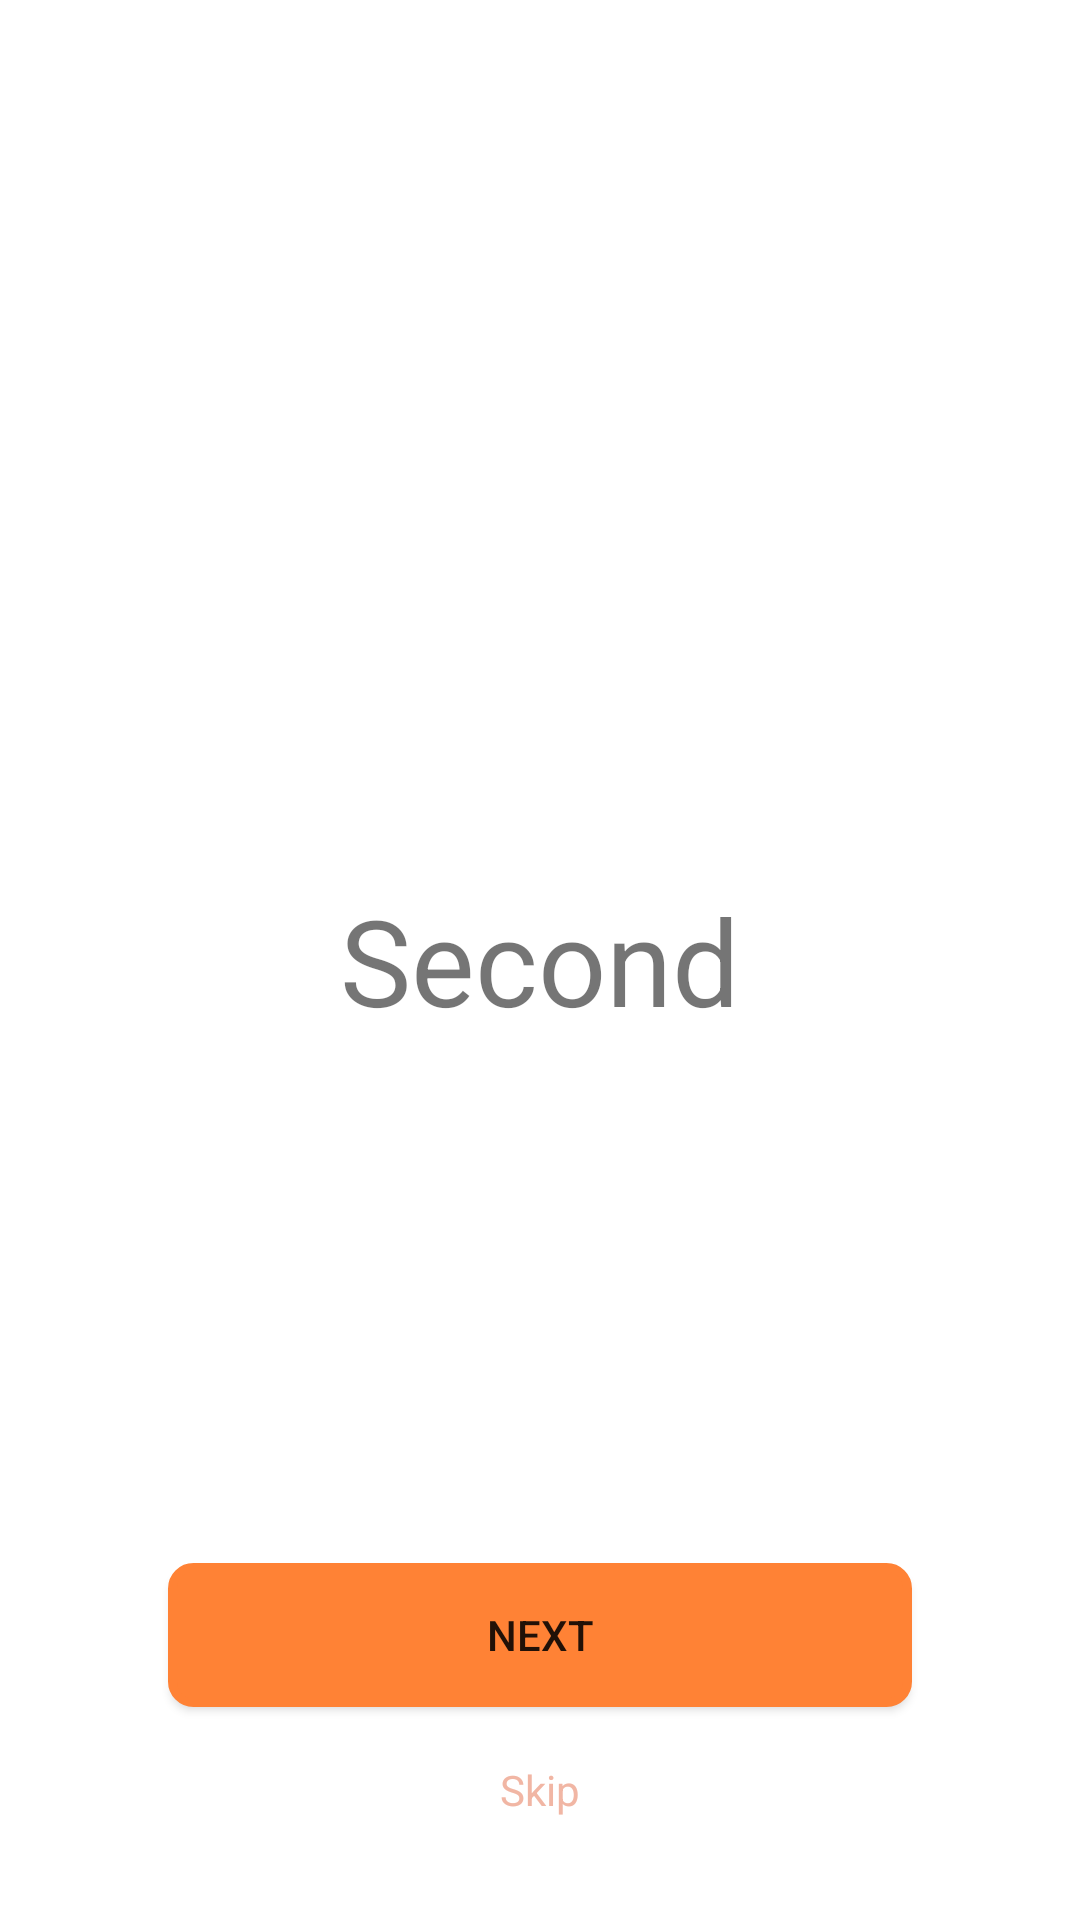

Layout XML and referenced resources for this Android screen:
<!-- AndroidManifest.xml: application theme Theme.Milumart -->
<!-- res/layout/fragment_second_screen.xml -->
<?xml version="1.0" encoding="utf-8"?>
<androidx.constraintlayout.widget.ConstraintLayout xmlns:android="http://schemas.android.com/apk/res/android"
    xmlns:app="http://schemas.android.com/apk/res-auto"
    xmlns:tools="http://schemas.android.com/tools"
    android:layout_width="match_parent"
    android:layout_height="match_parent"
    tools:context=".onboarding.FirstScreenFragment">

    

    <TextView
        android:layout_width="wrap_content"
        android:layout_height="wrap_content"
        android:gravity="center"
        android:text="Second"
        android:textSize="40dp"
        app:layout_constraintBottom_toBottomOf="parent"
        app:layout_constraintEnd_toEndOf="parent"
        app:layout_constraintHorizontal_bias="0.5"
        app:layout_constraintStart_toStartOf="parent"
        app:layout_constraintTop_toTopOf="parent" />

    <Button
        android:id="@+id/buttonNext"
        android:layout_width="0dp"
        android:layout_height="wrap_content"
        android:layout_marginStart="56dp"
        android:layout_marginEnd="56dp"
        android:layout_marginBottom="8dp"
        android:background="@drawable/rounded_button_orange"
        android:padding="10dp"
        android:text="Next"
        app:layout_constraintBottom_toTopOf="@+id/textView"
        app:layout_constraintEnd_toEndOf="parent"
        app:layout_constraintHorizontal_bias="0.0"
        app:layout_constraintStart_toStartOf="parent" />

    <TextView
        android:id="@+id/textView"
        android:layout_width="wrap_content"
        android:layout_height="wrap_content"
        android:layout_marginBottom="24dp"
        android:padding="10dp"
        android:text="Skip"
        android:textColor="@color/light_orange"
        app:layout_constraintBottom_toBottomOf="parent"
        app:layout_constraintEnd_toEndOf="@+id/buttonNext"
        app:layout_constraintStart_toStartOf="@+id/buttonNext" />


</androidx.constraintlayout.widget.ConstraintLayout>
<!-- resources referenced by this layout -->
<resources>
  <color name="light_orange">#f1b6a4</color>
  <!-- drawable rounded_button_orange (drawable) -->
  <?xml version="1.0" encoding="utf-8"?>
  <shape xmlns:android="http://schemas.android.com/apk/res/android">
      <solid android:color="#ffffffff"/>
  
      <stroke android:width="3dp"
          android:color="@color/burnt_orange"
          />
      <solid android:color="@color/burnt_orange" />
  
      <padding android:left="12dp"
          android:top="12dp"
          android:right="12dp"
          android:bottom="12dp"
          />
  
      <corners android:bottomRightRadius="7dp" android:bottomLeftRadius="7dp"
          android:topLeftRadius="7dp" android:topRightRadius="7dp"/>
  </shape>
  <style name="Theme.Milumart" parent="Theme.MaterialComponents.DayNight.DarkActionBar">
          
          <item name="colorPrimary">@color/burnt_orange</item>
          <item name="colorPrimaryVariant">@color/dark_orange</item>
          <item name="colorOnPrimary">@color/white</item>
          
          <item name="colorSecondary">@color/burnt_orange</item>
          <item name="colorSecondaryVariant">@color/dark_orange</item>
          <item name="colorOnSecondary">@color/black</item>
          
          <item name="android:statusBarColor" tools:targetApi="l">?attr/colorPrimaryVariant</item>
          
      </style>
  <color name="burnt_orange">#FF8235</color>
  <color name="dark_orange">#C65300</color>
  <color name="white">#FFFFFFFF</color>
  <color name="black">#FF000000</color>
</resources>
